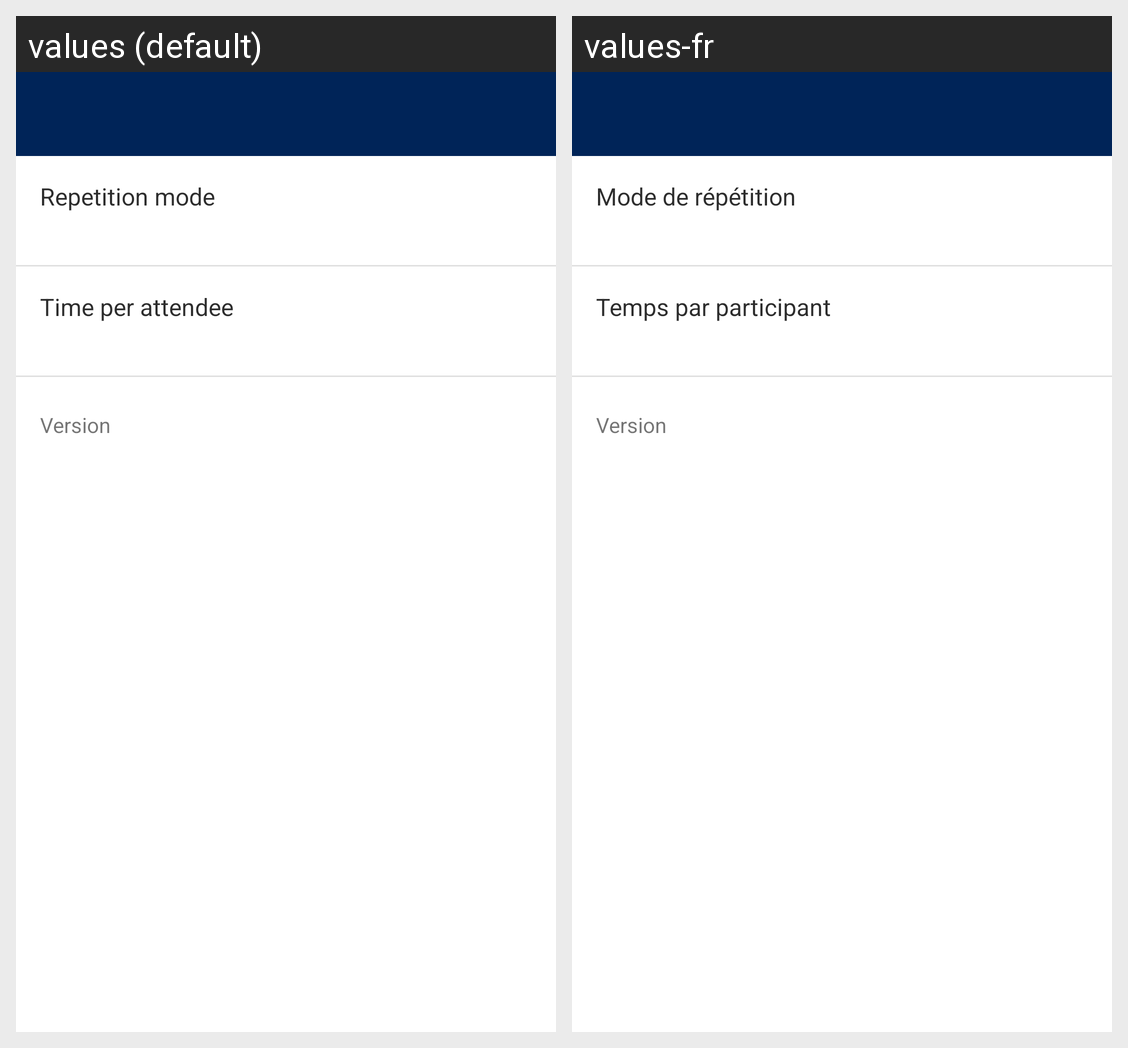

Strings drawn on this Android screen and how each of the app's shown locales translates them:
Android screen res/layout/activity_settings.xml rendered under 2 locales, left to right: values (default), values-fr. Device: Nexus 5 (rendered at 1080×1920; each locale shown at half size, 540×960, under a caption strip naming it); theme AppTheme.
Strings drawn on this screen, with the default value and each locale's value (text and hints the layout hard-codes, and strings that could not be matched under every locale, appear in the picture but are not listed):

repetition_mode_settings_title
  values: Repetition mode
  values-fr: Mode de répétition

time_per_people
  values: Time per attendee
  values-fr: Temps par participant

version
  values: Version
  values-fr: Version
